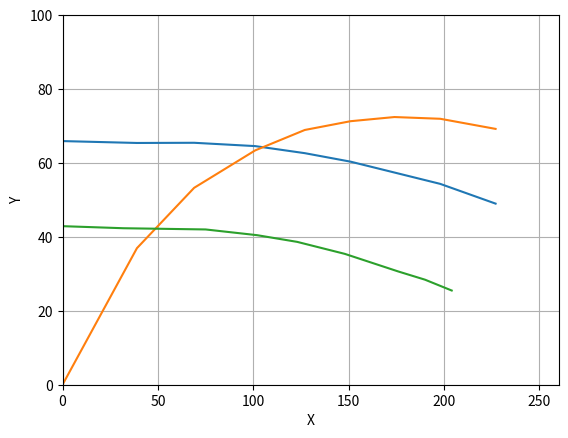

Generate this figure with matplotlib:
import matplotlib.pyplot as plt

x = [
[227, 198, 174, 151, 127, 101, 69, 39, 0],
#[227, 198, 151, 127, 69, 0],
[227, 198, 174, 151, 127, 101, 69, 39, 0],
#[227, 198, 174, 151, 127, 101, 69, 39],
#[229, 204, 177, 150, 127, 102, 71, 36, 0],
#[47.294, 94.587, 141.88, 189.17, 236.47, 0],
#[229, 204, 177, 150, 127, 102, 71, 36, 0],
#[229, 204, 177, 150, 127, 102, 71, 36],
#[229, 215, 200, 175, 149, 123, 98, 72, 32, 0],
#[43.433, 86.866, 130.3, 173.73, 217.16, 0],
#[229, 215, 200, 175, 149, 123, 98, 72, 32, 0],
#[229, 215, 200, 175, 149, 123, 98, 72, 32],
[204, 190, 176, 148, 123, 102, 75, 32, 0],
#[190, 148, 75, 0],
#[204, 190, 176, 148, 123, 102, 75, 32, 0],
#[204, 190, 176, 148, 123, 102, 75, 32]
]

y = [
[49, 54.34, 57.41, 60.35, 62.65, 64.56, 65.46, 65.41, 65.92],
#[6.429, 4.358, 2.708, 2.044, 0.976, 0.9],
[69.219, 71.954, 72.425, 71.3, 68.927, 63.403, 53.277, 36.944, 0],
#[43.657, 40.612, 37.745, 34.807, 31.35, 27.816, 23.041, 18.915],
#[40.02, 44.89, 49.01, 52.46, 54.99, 57.07, 57.34, 57.31, 57.64],
#[0.95031, 1.3648, 2.361, 4.1113, 6.788, 0.94532],
#[65.825, 70.212, 72.479, 71.914, 69.494, 64.41, 55.224, 35.774, 0],
#[37.722, 35.526, 32.774, 29.889, 27.235, 24.292, 20.117, 15.836],
#[32.07, 34.8, 37.59, 41.55, 44.51, 47.57, 49.79, 50.21, 50.48, 50.93],
#[0.94241, 1.2722, 2.0828, 3.4519, 5.4573, 1.0156],
#[62.34, 65.893, 69.351, 71.564, 71.593, 69.218, 64.509, 56.467, 34.136, 0],
#[31.935, 30.923, 29.515, 27.67, 25.42, 22.922, 20.318, 17.459, 13.005],
[25.49, 28.42, 30.64, 35.4, 38.65, 40.46, 42.01, 42.34, 42.9],
#[4.094, 2.602, 1.144, 1.1],
#[59.121, 63.65, 66.646, 69.781, 69.236, 66.144, 58.719, 34.213, 0],
#[23.74, 23.03, 22.323, 20.488, 18.585, 16.894, 14.536, 10.899]
]

plt.xlim(0, 260)
plt.ylim(0, 100)

for i in range(len(x)):
    plt.plot(x[i], y[i])


plt.xlabel("X")
plt.ylabel("Y")
plt.grid()
plt.show()
